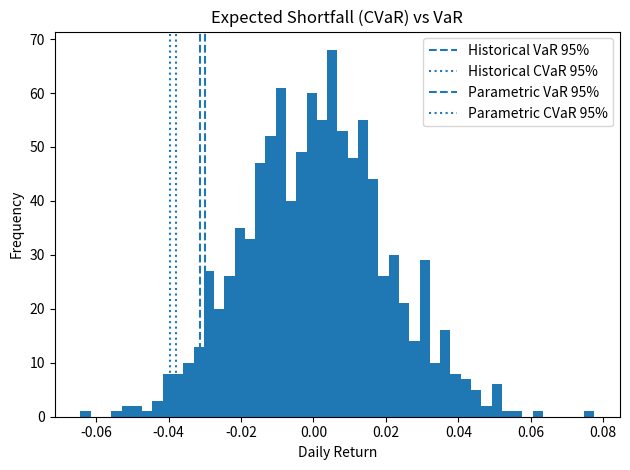

Reproduce this figure in Python.
import numpy as np
import matplotlib.pyplot as plt

# ============================================================
# 08 - Expected Shortfall (CVaR)
# ============================================================

np.random.seed(42)

# Simulate daily returns
n_days = 1000
mu = 0.0005
sigma = 0.02
returns = np.random.normal(mu, sigma, n_days)

# Confidence level
cl = 0.95
alpha = 1 - cl

# ------------------------------------------------------------
# 1. Historical VaR
# ------------------------------------------------------------
var_hist = np.quantile(returns, alpha)

# Historical CVaR = average of returns worse than VaR
cvar_hist = returns[returns <= var_hist].mean()

# ------------------------------------------------------------
# 2. Parametric (Gaussian) VaR and CVaR
# ------------------------------------------------------------
mean_r = returns.mean()
std_r = returns.std(ddof=1)

# approximate z-score using simulation
z_alpha = np.quantile(np.random.normal(0, 1, 200000), alpha)

# Parametric VaR
var_para = mean_r + z_alpha * std_r

# Parametric CVaR via Monte Carlo approximation from same Gaussian model
gaussian_sims = np.random.normal(mean_r, std_r, 200000)
cvar_para = gaussian_sims[gaussian_sims <= var_para].mean()

# ------------------------------------------------------------
# 3. Print results
# ------------------------------------------------------------
print("Expected Shortfall / CVaR Results")
print("---------------------------------")
print(f"Historical VaR 95%: {-var_hist:.4f}")
print(f"Historical CVaR 95%: {-cvar_hist:.4f}")
print()
print(f"Parametric VaR 95%: {-var_para:.4f}")
print(f"Parametric CVaR 95%: {-cvar_para:.4f}")

# ------------------------------------------------------------
# 4. Plot
# ------------------------------------------------------------
plt.figure()
plt.hist(returns, bins=50)

plt.axvline(var_hist, linestyle="--", label="Historical VaR 95%")
plt.axvline(cvar_hist, linestyle=":", label="Historical CVaR 95%")
plt.axvline(var_para, linestyle="--", label="Parametric VaR 95%")
plt.axvline(cvar_para, linestyle=":", label="Parametric CVaR 95%")

plt.title("Expected Shortfall (CVaR) vs VaR")
plt.xlabel("Daily Return")
plt.ylabel("Frequency")
plt.legend()
plt.tight_layout()
plt.savefig("expected_shortfall_plot.png", dpi=200)
plt.show()
